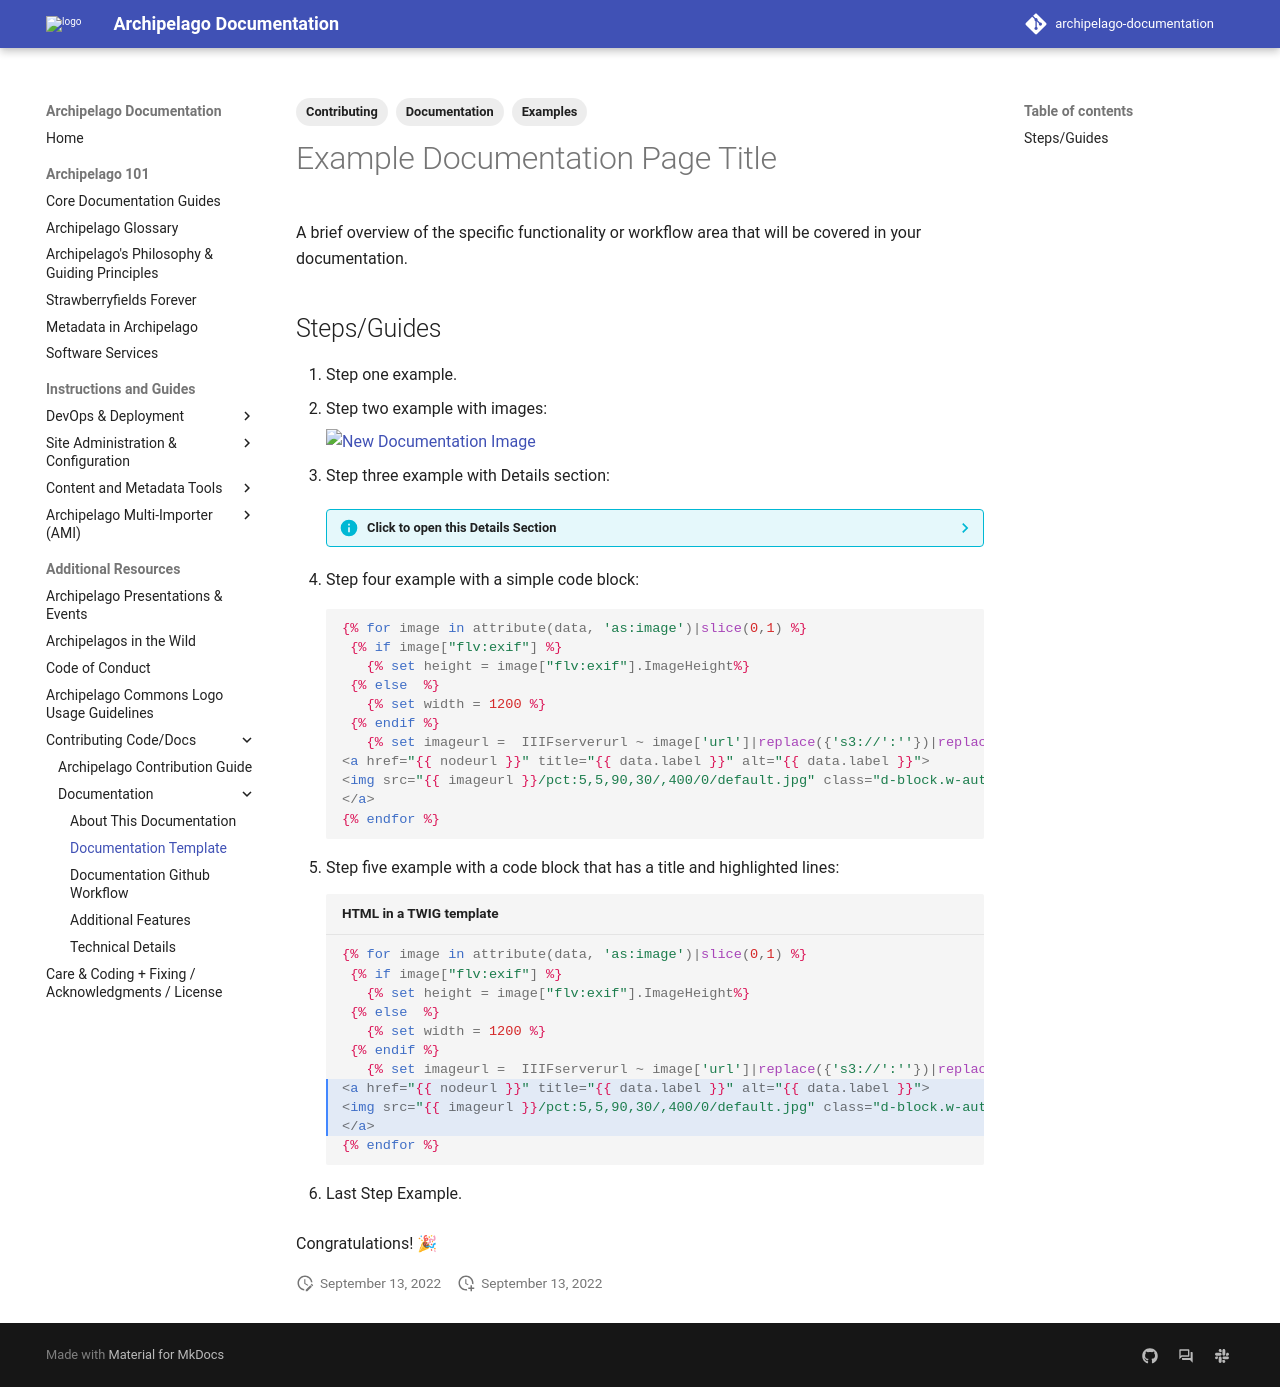

repository: esmero/archipelago-documentation · page: 1.7.0/documentation_template/index.html · generator: mkdocs

---
title: Example Documentation Page Title
tags:
  - Documentation
  - Contributing
  - Examples
---

# Example Documentation Page Title

A brief overview of the specific functionality or workflow area that will be covered in your documentation.

## Steps/Guides

1. Step one example.
2. Step two example with images:

    ![New Documentation Image](images/strawberries_color.png)

3. Step three example with Details section:

    ??? info "Click to open this Details Section"
 
        More Details in a List

        * Apples
        * Oranges
        * Peaches
        * Pumpkins

4. Step four example with a simple code block:

    ```html+twig
    {% for image in attribute(data, 'as:image')|slice(0,1) %}
     {% if image["flv:exif"] %}
       {% set height = image["flv:exif"].ImageHeight%}
     {% else  %}
       {% set width = 1200 %}
     {% endif %}
       {% set imageurl =  IIIFserverurl ~ image['url']|replace({'s3://':''})|replace({'private://':''})|url_encode %}
    <a href="{{ nodeurl }}" title="{{ data.label }}" alt="{{ data.label }}">
    <img src="{{ imageurl }}/pct:5,5,90,30/,400/0/default.jpg" class="d-block.w-auto" alt="{{ image.name }}" height="400px" style="min-width:1200px">
    </a> 
    {% endfor %}
    ```

5. Step five example with a code block that has a title and highlighted lines:

    ```html+twig title="HTML in a TWIG template" hl_lines="8 9 10"
    {% for image in attribute(data, 'as:image')|slice(0,1) %}
     {% if image["flv:exif"] %}
       {% set height = image["flv:exif"].ImageHeight%}
     {% else  %}
       {% set width = 1200 %}
     {% endif %}
       {% set imageurl =  IIIFserverurl ~ image['url']|replace({'s3://':''})|replace({'private://':''})|url_encode %}
    <a href="{{ nodeurl }}" title="{{ data.label }}" alt="{{ data.label }}">
    <img src="{{ imageurl }}/pct:5,5,90,30/,400/0/default.jpg" class="d-block.w-auto" alt="{{ image.name }}" height="400px" style="min-width:1200px">
    </a> 
    {% endfor %}
    ```

6. Last Step Example. 

Congratulations! 🎉
